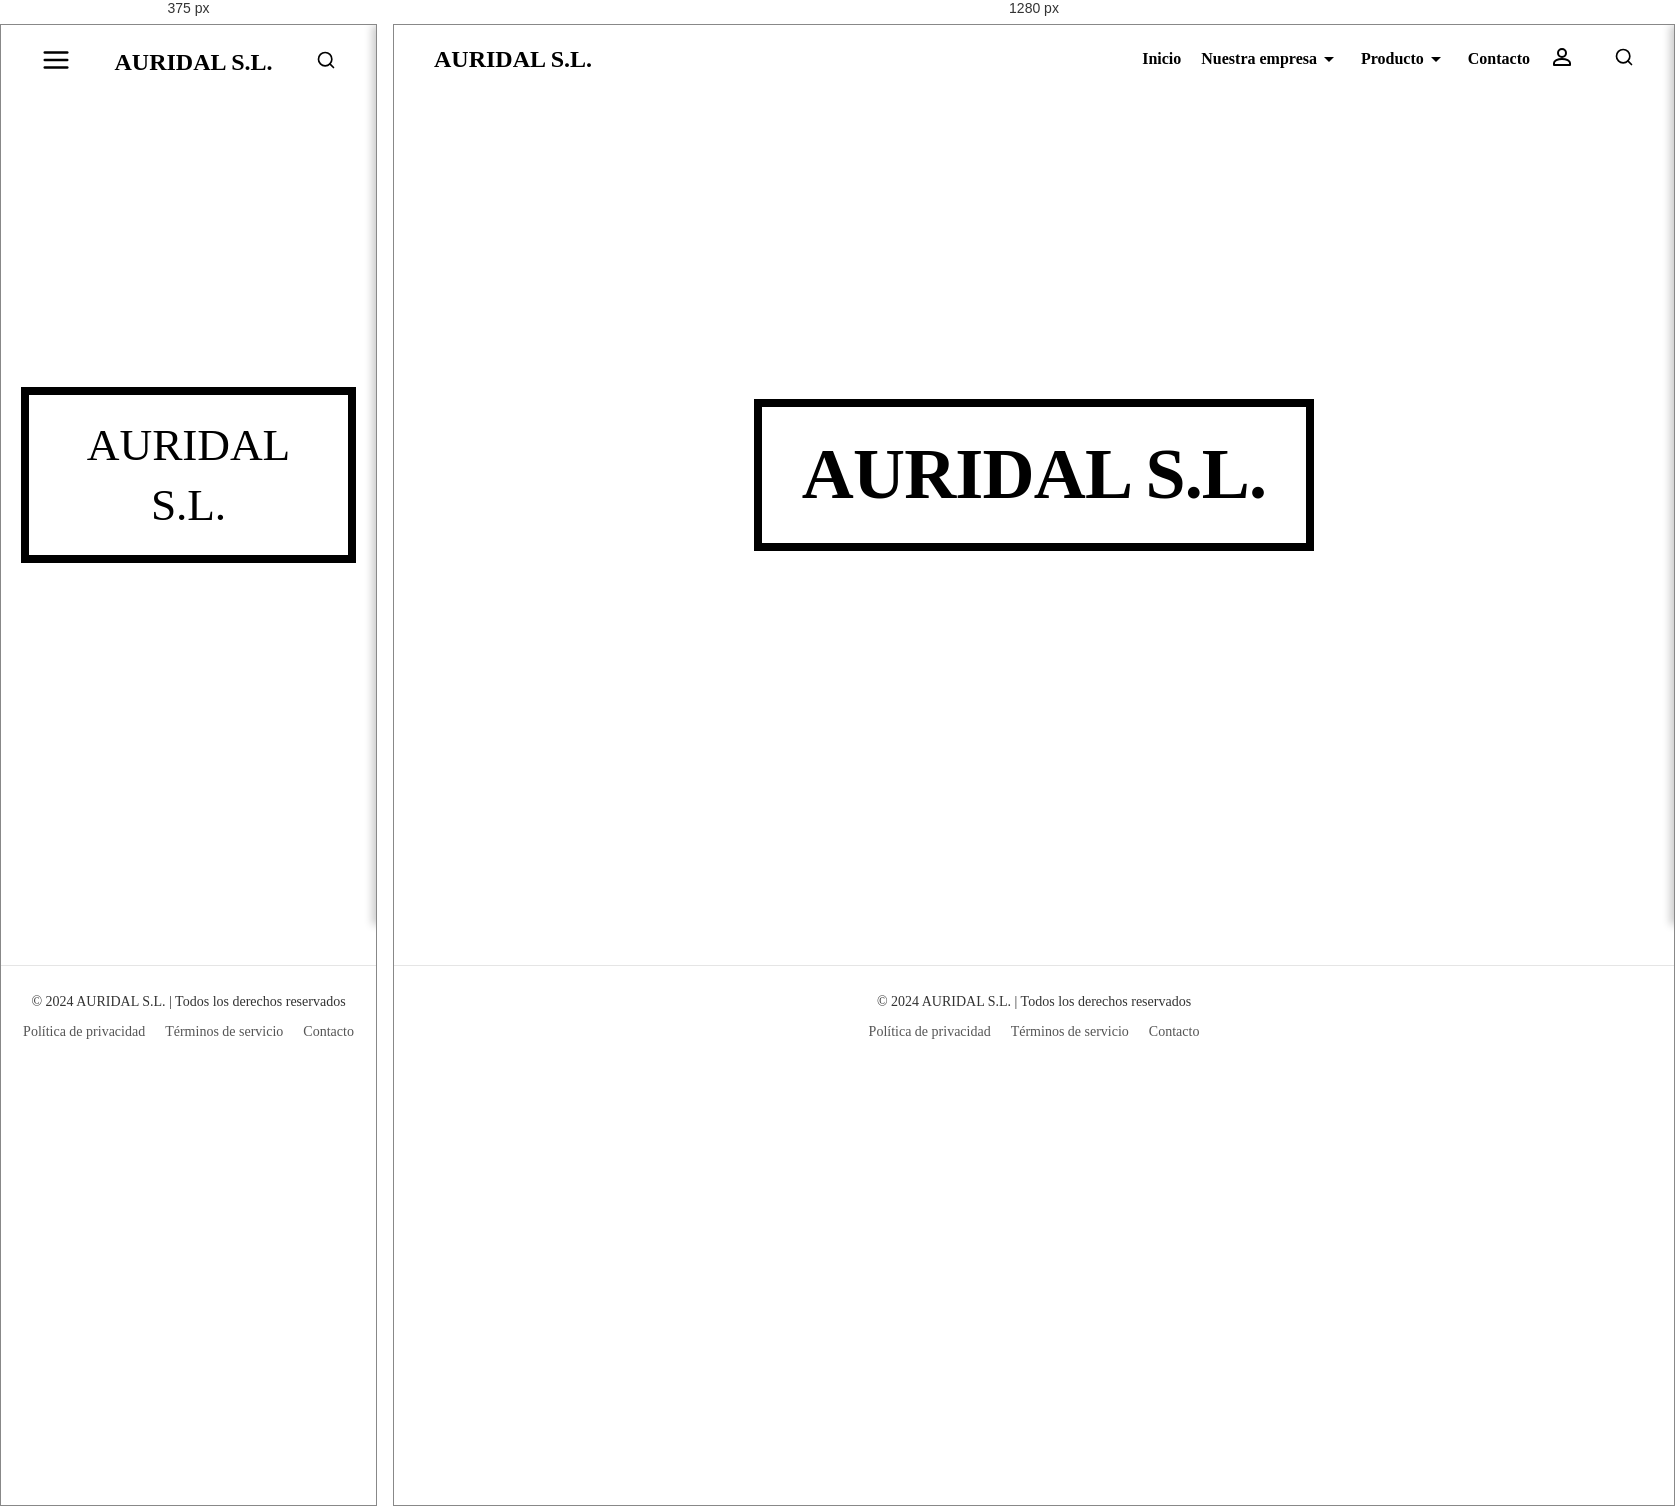
Rendered at 375 px and 1280 px, left to right.

<!-- file: index.html -->
<!DOCTYPE html>
<html lang="en">
<head>
    <meta charset="UTF-8">
    <meta name="viewport" content="width=device-width, initial-scale=1.0">
    <title>AURIDAL S.L.</title>
    <link rel="stylesheet" href="css/styles.css">
    <link href="https://fonts.googleapis.com/css2?family=Playfair+Display&display=swap" rel="stylesheet">
    <link rel="icon" type="image/x-icon" href="/images/favicon.webp">
</head>
<body>
    <header>
        <nav class="top-menu">
            <div class="menu-icon" id="menuIcon">
                <!-- SVG for the Menu Icon -->
                <svg xmlns="http://www.w3.org/2000/svg" width="30" height="30" viewBox="0 0 24 24" fill="none" stroke="black" stroke-width="2" stroke-linecap="round" stroke-linejoin="round" id="menuSvg">
                    <line x1="3" y1="12" x2="21" y2="12"></line>
                    <line x1="3" y1="6" x2="21" y2="6"></line>
                    <line x1="3" y1="18" x2="21" y2="18"></line>
                </svg>
            </div>
            <a href="index.html">
                <div class="logo">AURIDAL S.L.</div> 
            </a>
            <div class="menu-container">
                <ul class="menu">
                    <li><a href="index.html">Inicio</a></li>
                    <li class="dropdown">
                        <a href="#" class="dropbtn" role="link" tabindex="0" aria-expanded="false" aria-haspopup="true">
                            Nuestra empresa
                            <svg xmlns="http://www.w3.org/2000/svg" viewBox="0 0 24 24" width="24" height="24">
                                <path fill="black" d="M7 10l5 5 5-5z"/>
                            </svg>
                        </a>
                        <div class="dropdown-content">
                            <a href="nuestraEmpresa/queOfrecemos.html">¿Qué ofrecemos?</a>
                            <a href="nuestraEmpresa/quienesSomos.html">¿Quiénes somos?</a>
                        </div>
                    </li>
                    <li class="dropdown">
                        <a href="#" class="dropbtn" role="link" tabindex="0" aria-expanded="false" aria-haspopup="true">
                            Producto
                            <svg xmlns="http://www.w3.org/2000/svg" viewBox="0 0 24 24" width="24" height="24">
                                <path fill="black" d="M7 10l5 5 5-5z"/>
                            </svg>
                        </a>
                        <div class="dropdown-content">
                            <a href="producto/colores.html">Colores</a>
                            <a href="producto/clasico.html">Clásico</a>
                            <a href="producto/natural.html">Natural</a>
                            <a href="producto/moderno.html">Moderno</a>
                        </div>
                    </li>
                    <li><a href="pie/contacto.html">Contacto</a></li>
                    <li id="userIcon" class="dropdown">
                        <a href="#" id="profileButton">
                            <svg xmlns="http://www.w3.org/2000/svg" width="24" height="24" viewBox="0 0 24 24" fill="none" stroke="currentColor" stroke-width="2" stroke-linecap="round" stroke-linejoin="round">
                                <path d="M12 12c2.21 0 4-1.79 4-4s-1.79-4-4-4-4 1.79-4 4 1.79 4 4 4z"/>
                                <path d="M12 14c-4.42 0-8 1.79-8 4v2h16v-2c0-2.21-3.58-4-8-4z"/>
                            </svg>
                        </a>
                        <div  id="userDropdown" class="dropdown-content">
                            <a href="login.html">Inicia sesión</a>
                        </div>
                    </li>
                </ul>
                <div class="search-container">
                    <input type="text" placeholder="Search..." id="searchInput" class="hidden">
                    <button id="searchButton">
                        <!-- Inline SVG for the search icon -->
                        <svg class="search-icon" xmlns="http://www.w3.org/2000/svg" width="20" height="20" viewBox="0 0 24 24" fill="none" stroke="currentColor" stroke-width="2" stroke-linecap="round" stroke-linejoin="round">
                            <circle cx="11" cy="11" r="8"></circle>
                            <line x1="21" y1="21" x2="16.65" y2="16.65"></line>
                        </svg>
                    </button>
                </div>
                <!-- Cart Icon, hidden by default -->
                <div id="cartIcon" class="cart-icon" style="display: none;">
                    <svg xmlns="http://www.w3.org/2000/svg" width="24" height="24" fill="none" stroke="currentColor" stroke-width="2" stroke-linecap="round" stroke-linejoin="round">
                        <circle cx="9" cy="21" r="1"></circle>
                        <circle cx="20" cy="21" r="1"></circle>
                        <path d="M1 1h4l1.68 9.39a2 2 0 0 0 2 1.61h9.72a2 2 0 0 0 2-1.61L23 6H6"></path>
                    </svg>
                </div>
            </div>
        </nav>
    </header>

    <!-- Side Navigation Menu for Mobile (hidden by default) -->
    <div id="sideMenu" class="side-menu">
        <div class="side-menu-header">
            <a href="index.html">
                <div class="logo">AURIDAL S.L.</div> 
            </a>
            <a href="#" class="closebtn" id="closeBtn">&times;</a>
        </div>
        <ul class="dropdown">
            <a href="login.html" id="sideMenuAuthLink" class="dropbtn" role="link" tabindex="0" aria-expanded="false" aria-haspopup="true">
                <svg xmlns="http://www.w3.org/2000/svg" width="24" height="24" viewBox="0 0 24 24" fill="none" stroke="currentColor" stroke-width="2" stroke-linecap="round" stroke-linejoin="round">
                    <path d="M12 12c2.21 0 4-1.79 4-4s-1.79-4-4-4-4 1.79-4 4 1.79 4 4 4z"/>
                    <path d="M12 14c-4.42 0-8 1.79-8 4v2h16v-2c0-2.21-3.58-4-8-4z"/>
                </svg>
                Inicia sesión
            </a>
        </ul>
        <ul class="dropdown">
            <a href="#" class="dropbtn" role="link" tabindex="0" aria-expanded="false" aria-haspopup="true">
              Nuestra empresa
                <svg xmlns="http://www.w3.org/2000/svg" viewBox="0 0 24 24" width="24" height="24">
                    <path fill="white" d="M7 10l5 5 5-5z"/>
                </svg>
            </a>
            <div class="dropdown-content">
                <a href="nuestraEmpresa/queOfrecemos.html">¿Qué ofrecemos?</a>
                <a href="nuestraEmpresa/quienesSomos.html">¿Quiénes somos?</a>
            </div>
        </ul>
        <ul class="dropdown">
            <a href="#" class="dropbtn" role="link" tabindex="0" aria-expanded="false" aria-haspopup="true">
              Producto
                <svg xmlns="http://www.w3.org/2000/svg" viewBox="0 0 24 24" width="24" height="24">
                    <path fill="white" d="M7 10l5 5 5-5z"/>
                </svg>
            </a>
            <div class="dropdown-content">
                <a href="producto/colores.html">Colores</a>
                <a href="producto/clasico.html">Clásico</a>
                <a href="producto/natural.html">Natural</a>
                <a href="producto/moderno.html">Moderno</a>
            </div>
        </ul>
        <ul>
            <a href="pie/contacto.html">Contacto</a>
        </ul>
    </div>

    <!-- Cart Sidebar -->
    <div id="cart-sidebar" class="cart-sidebar">
        <div class="cart-sidebar-header">
            <h2>Tu Carrito</h2>
            <button class="close-cart" onclick="toggleCartSidebar()">✖</button>
        </div>
        <div id="cart-items" class="cart-items">
            <!-- Cart items will be dynamically loaded here -->
        </div>
        <div class="cart-sidebar-footer">
            <p><strong>Total:</strong>  <span style="font-size: 18px;" id="total-amount">0.00€</span></p>
            <button class="checkout-button">
                <p style="font-size: 16px;">Generar factura</p>
            </button>
        </div>
    </div> 

    <main>
        <!-- Hero Section -->
        <div class="hero">
            <div class="hero-images">
                <div class="hero-image" style="background-image: url('../images/hero-image.png');"></div>
                <div class="hero-image" style="background-image: url('../images/hero2.jpeg');"></div>
                <div class="hero-image" style="background-image: url('../images/hero3.jpeg');"></div>
            </div>
            <h1>AURIDAL S.L.</h1>
        </div>
        
        <!-- Pop-Up Notification -->
        <div id="popup" class="popup">
            <span id="popup-close" class="popup-close">&times;</span>
            <div id="popup-emoji" class="popup-emoji"></div>
            <span id="popup-message"></span>
        </div>
    </main>

    <script src="/js/utils.js"></script>

    <footer class="site-footer">
        <div class="footer-content">
            <p>© 2024 AURIDAL S.L. | Todos los derechos reservados</p>
            <ul class="footer-menu">
                <li><a href="pie/privacidad.html">Política de privacidad</a></li>
                <li><a href="pie/servicio.html">Términos de servicio</a></li>
                <li><a href="pie/contacto.html">Contacto</a></li>
            </ul>
        </div>
    </footer>

  
  
</body>
</html>



/* @media block from styles.css */
@media (max-width: 768px) {
    .side-menu{
        display:inline-block;
    }
    .menu-icon {
        display: inline-block !important; /* Override with !important to ensure this rule takes effect */
        cursor: pointer;
        position: relative;
        z-index: 1002;
        margin-right: 20px;
    }

    .menu-icon-image {
        width: 30px;
        height: 30px;
        display: block;
    }
    .menu {
        display:none;
    }

    .dropdown-content {
        background-color: #ffffff; /* Default background color */
        width: 100%; /* Full width dropdown */
        padding: 10px;
        box-shadow: 0px 4px 8px rgba(0, 0, 0, 0.1);
    }

    /* Styling the dropdown items */
    .dropdown-content a {
        display: block;
        padding: 12px 20px;
        color: #333; /* Default text color */
        text-align: left;
        text-decoration: none;
    }

    /* Adjust dropdown icon */
    .dropdown-icon {
        fill: #333; /* Default color for mobile dropdown icon */
    }

    
}

/* @media block from styles.css */
@media (max-width: 768px) {
    .hero h1 {
        font-size: 34pt;
        font-weight: 400;
        letter-spacing: -0.1px;
        padding: 20px 40px;
        margin: 20px;
    }
}

/* @media block from styles.css */
@media (max-width: 768px) {
    .product-mosaic{
        margin: 20px;
    }

    .product-grid {
        grid-template-columns: repeat(1, 1fr);

    }
}

/* @media block from styles.css */
@media (max-width: 768px) {
    .flex-container {
        flex-direction: column !important; /* Stack items vertically */
        justify-content: center !important; /* Center items */
        align-items: center !important; /* Center horizontally */
        text-align: center !important;
        gap: 0px !important; /* Remove extra spacing on mobile */
    }

    .left, .right {
        width: 100% !important; /* Make each div full width on mobile */
        margin-bottom: 20px !important; /* Add spacing between sections */
    }
}

/* @media block from styles.css */
@media (max-width: 768px) {
    .product-details {
        flex-direction: column; /* Stack images and details vertically on smaller screens */
    }

    .product-image-container, .product-info {
        max-width: 100%;
    }

    .product-info {
        margin-top: 20px;
    }
}